6-way image classification set "cropped_dataset" from GitHub (rumreichf/growbot-workspace); label vocabulary: cactus, green plant, lavender, leafy plant, lillies, succulent.

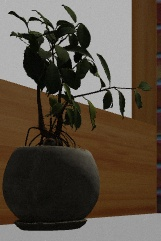
Label: leafy plant

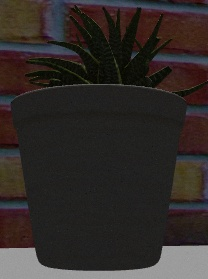
Label: succulent

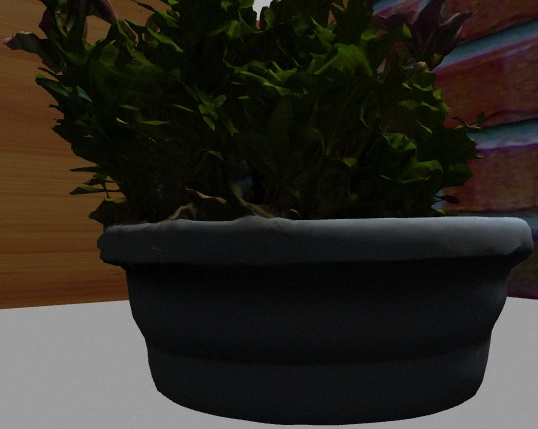
Label: lillies

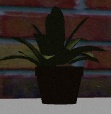
Label: green plant

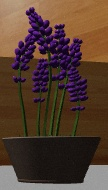
Label: lavender

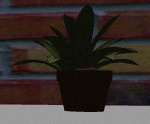
Label: green plant
